Run: headless pygame with SDL's dummy video driver; simulated clock (each Clock.tick advances the game by its frame time, no real sleeping); random seed 0; keys injected as events and as key.get_pressed() state; mouse plan: one left click at the window centre at the start of phase 2, then a move to the lower-right quarter at the start of phase 3.
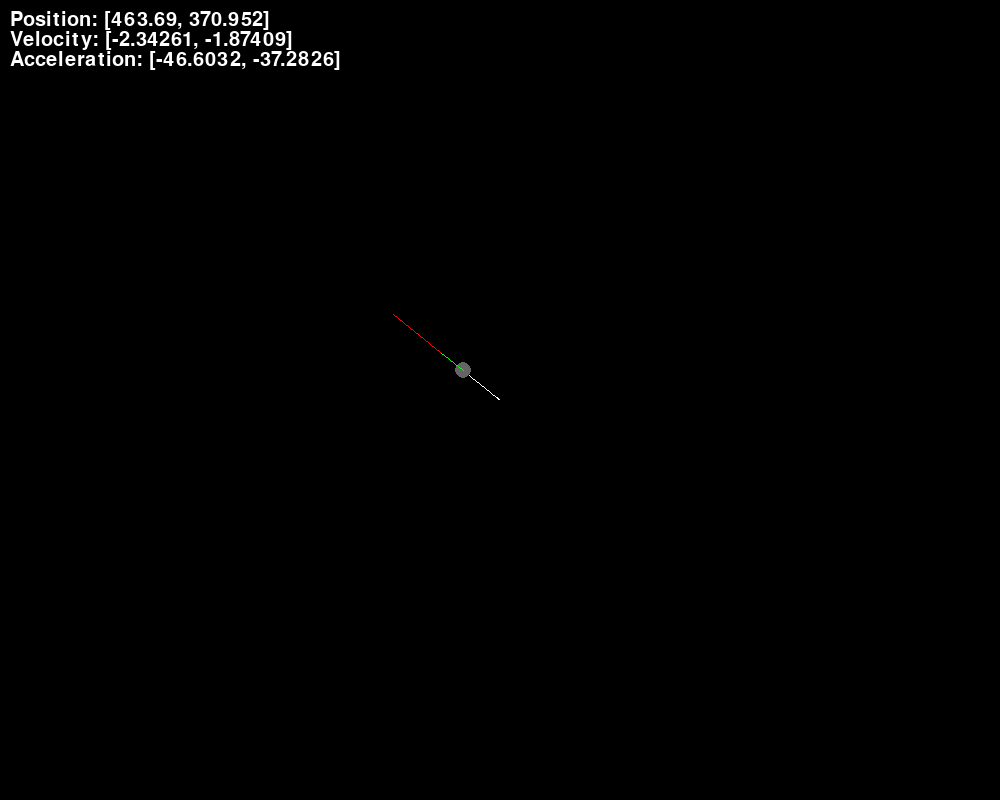
Frame 1 of 4 · flips 1–60 · no input
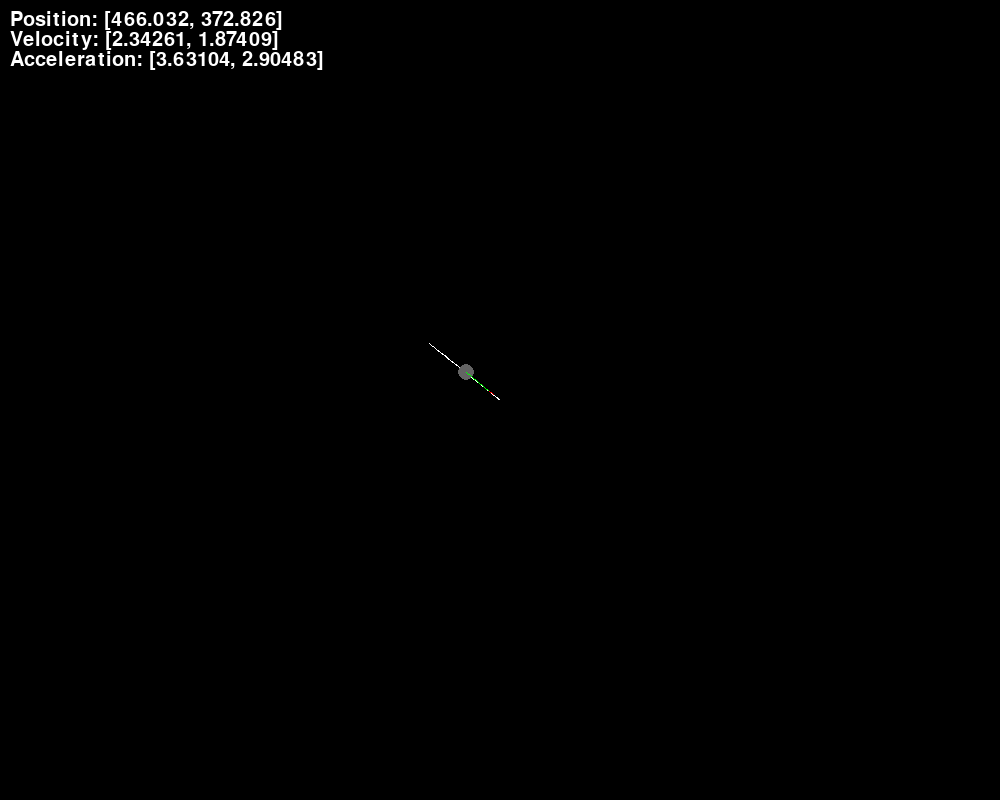
Frame 2 of 4 · flips 61–180 · clicked the window centre · tapped SPACE, RETURN · held RIGHT (→), D
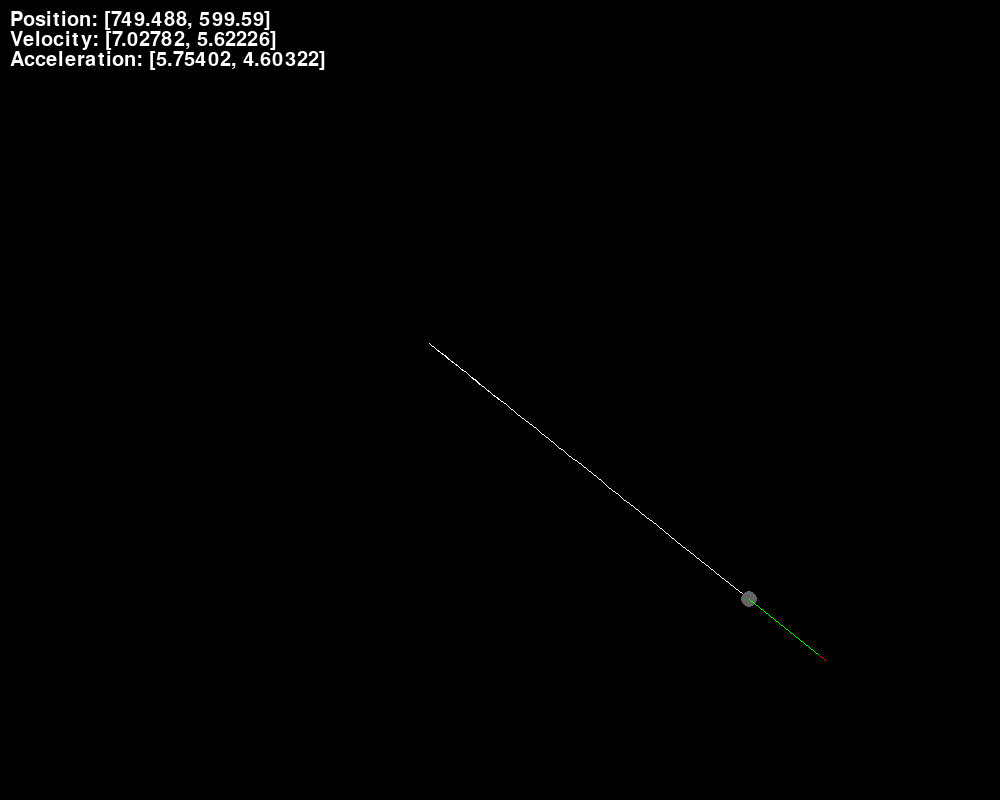
Frame 3 of 4 · flips 181–300 · moved the mouse to the lower-right quarter · held DOWN (↓), S
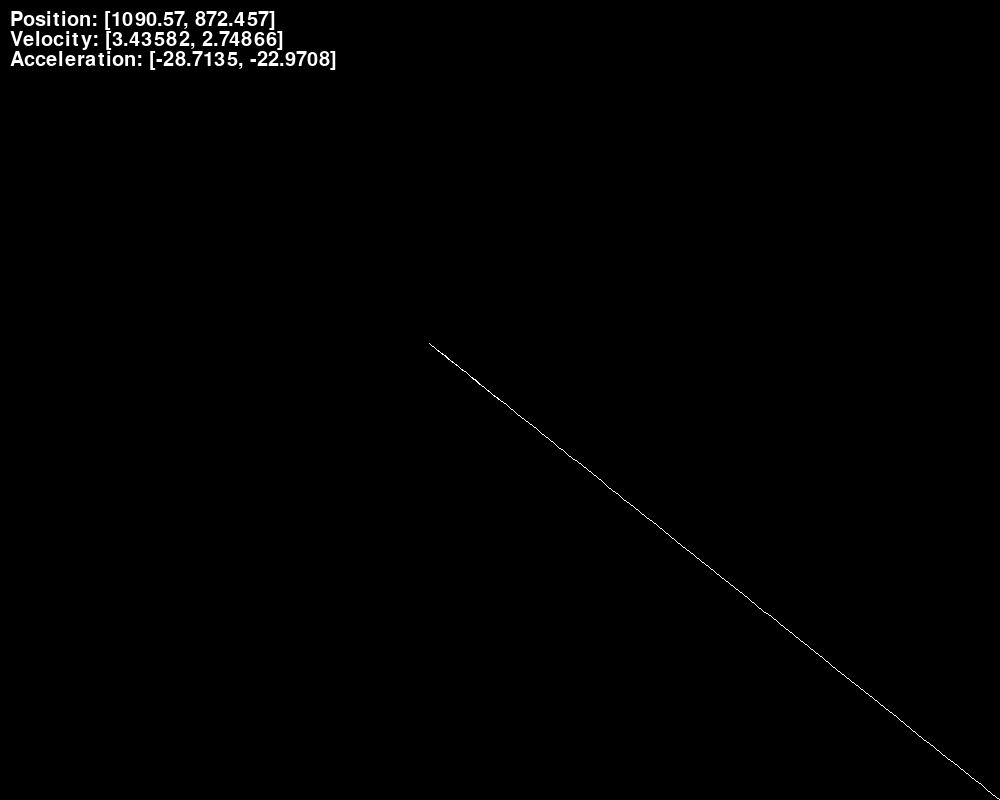
Frame 4 of 4 · flips 301–420 · held LEFT (←), A, UP (↑), W

The pygame program that drew these frames:

import pygame, sys


pygame.init()
clock = pygame.time.Clock()

screenx,screeny = 1000,800

screen = pygame.display.set_mode([screenx,screeny])
pygame.display.set_caption("Cinematics")

vel = pygame.math.Vector2(0)
pos = pygame.math.Vector2(screenx/2, screeny/2)

endPoints = []

R, G, B = 255, 255, 255

while True:
    for event in pygame.event.get():
        if event.type == pygame.QUIT:
            pygame.quit()
            sys.exit()

    screen.fill((0,0,0))

    mouse_pos = pygame.math.Vector2(pygame.mouse.get_pos())
    distance = mouse_pos - pos 

    acc = distance/10
    vel += acc/distance.magnitude()
    pos += vel

    endPoints.append((pos.x, pos.y))

    for i in range(len(endPoints) - 1):
            pygame.draw.line(screen, (R, G, B), (int(endPoints[i][0]), int(endPoints[i][1])), (int(endPoints[i + 1][0]), int(endPoints[i + 1][1])), 1)

    pygame.draw.circle(screen, (100,100,100), (pos.x, pos.y), 8)
    pygame.draw.line(screen, (0,255,0), pos, 10*vel+pos)
    pygame.draw.line(screen, (255,0,0), pos+vel*10, acc+10*vel+pos)

    font = pygame.font.SysFont("Comic Sans MS", 30)
    label_p = font.render("Position: " + str(pos), 1, (255,255,255))
    label_v = font.render("Velocity: " + str(vel), 1, (255,255,255))
    label_a = font.render("Acceleration: " + str(acc), 1, (255,255,255))

    screen.blit(label_p, (10,10))
    screen.blit(label_v, (10,30))
    screen.blit(label_a, (10,50))

    # R -= 1
    # G -= 1
    # B -= 1

    pygame.display.flip()
    clock.tick(60)
    pygame.display.update()
